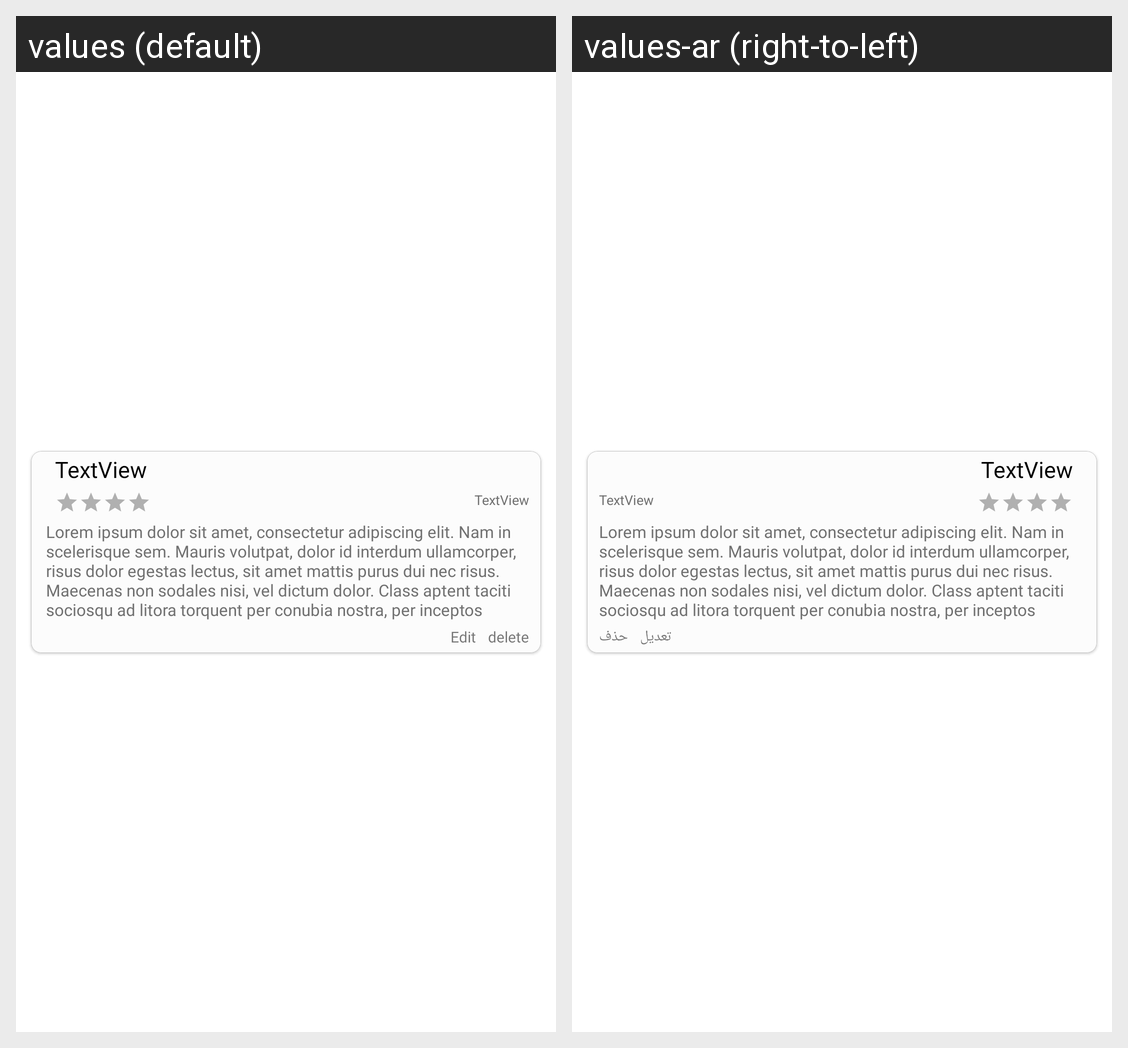

Strings drawn on this Android screen and how each of the app's shown locales translates them:
Android screen res/layout/comments_item.xml rendered under 2 locales, left to right: values (default), values-ar (right-to-left). Device: Nexus 5 (rendered at 1080×1920; each locale shown at half size, 540×960, under a caption strip naming it); theme Theme.Markets.
Strings drawn on this screen, with the default value and each locale's value (text and hints the layout hard-codes, and strings that could not be matched under every locale, appear in the picture but are not listed):

lorem_ipsum
  values: Lorem ipsum dolor sit amet, consectetur adipiscing elit. Nam in scelerisque sem. Mauris volutpat, dolor id interdum ullamcorper, risus dolor egestas lectus, sit amet mattis purus dui nec risus. Maecenas non sodales nisi, vel dictum dolor. Class aptent taciti sociosqu ad litora torquent per conubia nostra, per inceptos himenaeos. Suspendisse blandit eleifend
  values-ar: Lorem ipsum dolor sit amet, consectetur adipiscing elit. Nam in scelerisque sem. Mauris volutpat, dolor id interdum ullamcorper, risus dolor egestas lectus, sit amet mattis purus dui nec risus. Maecenas non sodales nisi, vel dictum dolor. Class aptent taciti sociosqu ad litora torquent per conubia nostra, per inceptos himenaeos. Suspendisse blandit eleifend  [not translated; the default value is used]

delete
  values: delete
  values-ar: حذف

edite
  values: Edit
  values-ar: تعديل
